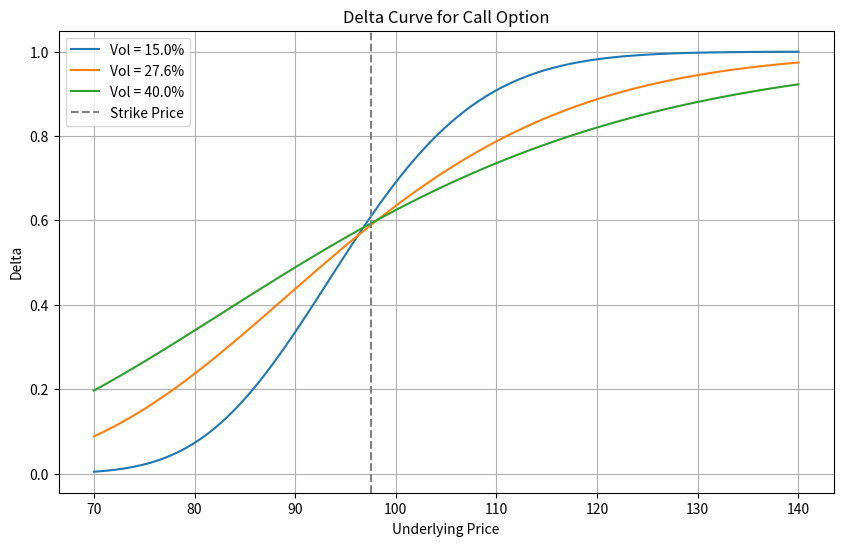

Generate this figure with matplotlib:
import numpy as np
import matplotlib.pyplot as plt
from scipy.stats import norm
import os

def black_scholes_delta(S, K, T, r, sigma, option_type='call'):
    """
    计算Black-Scholes期权的Delta
    S: 标的价格
    K: 行权价
    T: 剩余期限（年）
    r: 无风险利率（连续复利）
    sigma: 波动率
    option_type: 'call'或'put'
    """
    d1 = (np.log(S / K) + (r + 0.5 * sigma ** 2) * T) / (sigma * np.sqrt(T))
    if option_type == 'call':
        delta = norm.cdf(d1)
    else:
        delta = norm.cdf(d1) - 1
    return delta

# 参数设置
K = 97.5  # 行权价
r = 0.043  # 无风险利率4.3%
T = 0.58  # 剩余期限0.58年
vols = [0.15, 0.276, 0.40]  # 波动率15%, 27.6%, 40%
S_range = np.linspace(70, 140, 100)  # 标的价格范围70到140

# 计算delta曲线
plt.figure(figsize=(10, 6))
for vol in vols:
    deltas = [black_scholes_delta(S, K, T, r, vol) for S in S_range]
    plt.plot(S_range, deltas, label=f'Vol = {vol*100:.1f}%')

# 计算标的110时vol=27.6%的delta
delta_at_110 = black_scholes_delta(110, K, T, r, 0.276)

# 图形设置
plt.title('Delta Curve for Call Option')
plt.xlabel('Underlying Price')
plt.ylabel('Delta')
plt.axvline(x=K, color='gray', linestyle='--', label='Strike Price')
plt.legend()
plt.grid(True)

# 保存图形
figure_path = 'delta_curve.png'
plt.savefig(figure_path)
plt.close()

# 准备结果
result = {
    'delta_at_s110': delta_at_110,
    'figure_path': os.path.abspath(figure_path)
}

print(result)
